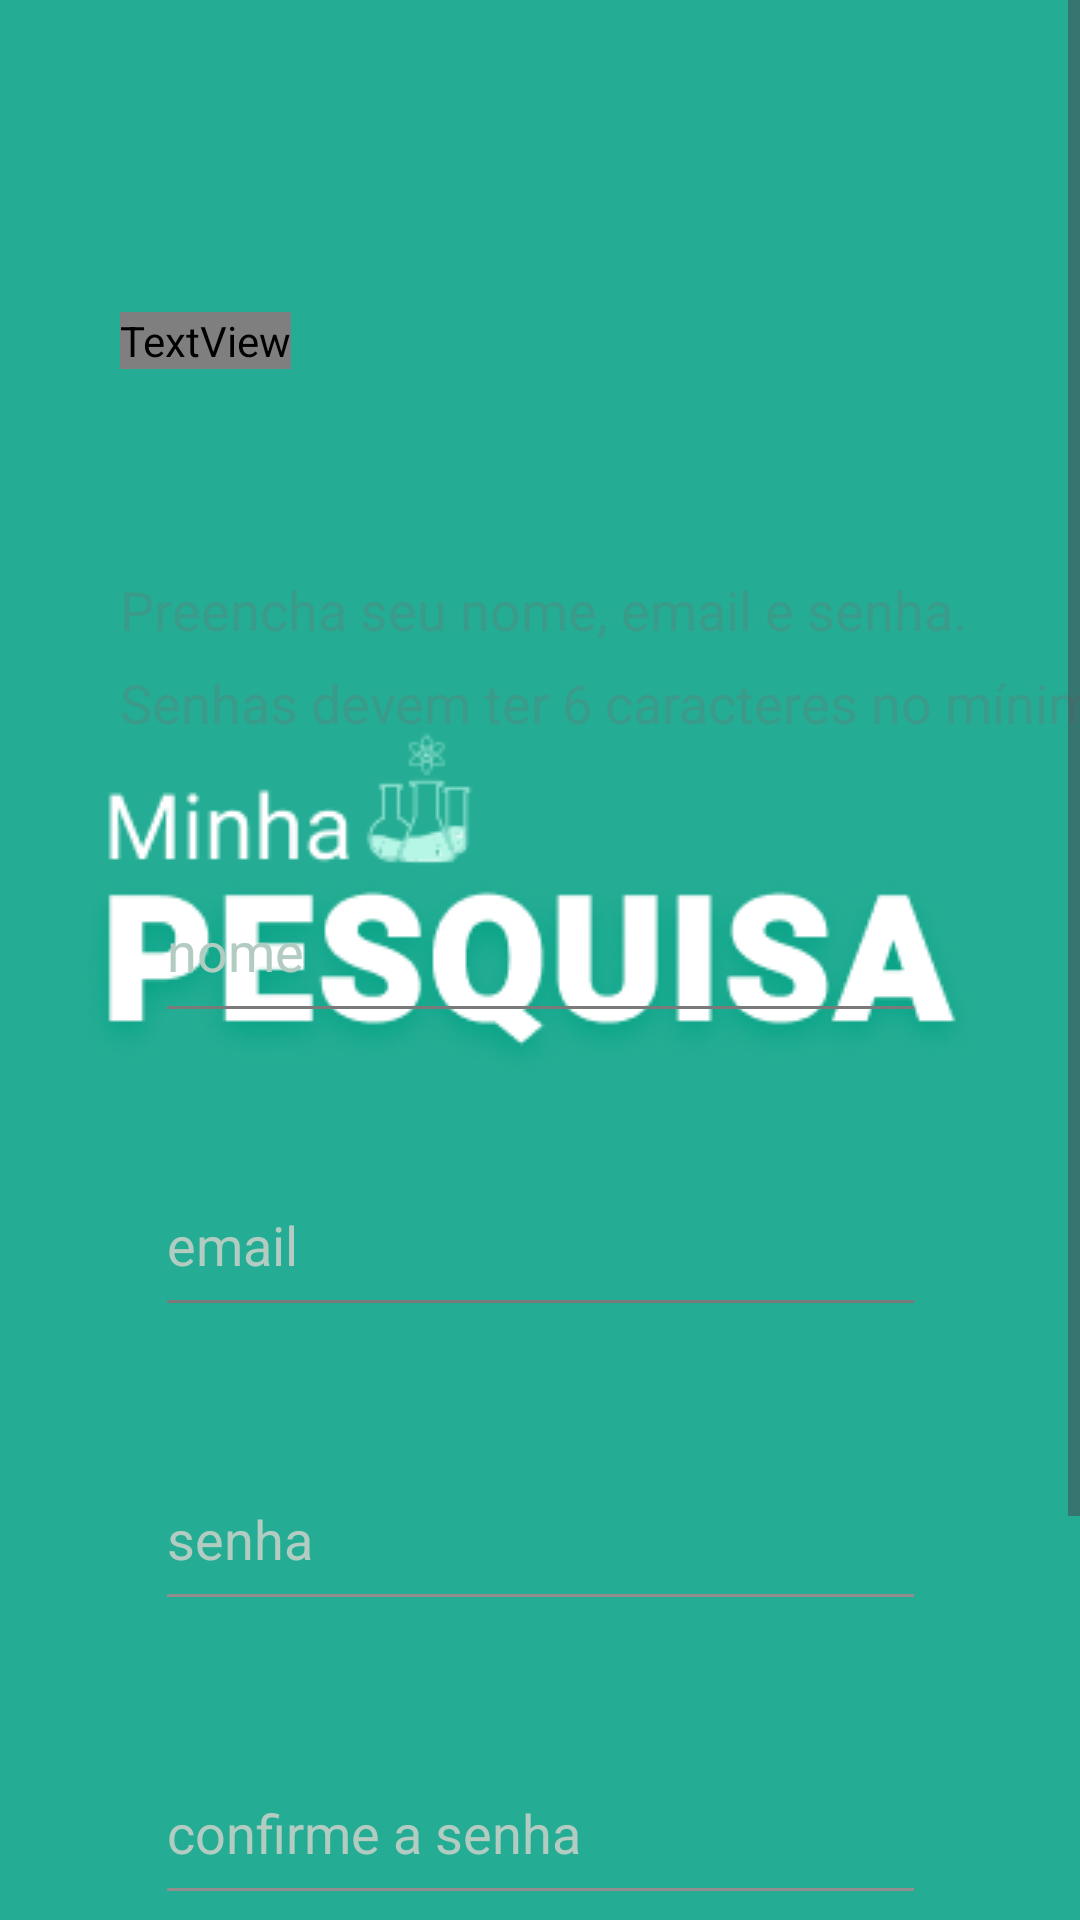

Android layout source for this screen:
<!-- AndroidManifest.xml: application theme splashScreenTheme -->
<!-- res/layout/fragment_sign_up.xml -->
<?xml version="1.0" encoding="utf-8"?>
<layout xmlns:android="http://schemas.android.com/apk/res/android"
    xmlns:app="http://schemas.android.com/apk/res-auto"
    xmlns:tools="http://schemas.android.com/tools"
    tools:context=".home.HomeFragment">

    <data>
        <variable
            name="signUpFragment"
            type="com.anaandreis.minhapesquisa_trellocloneapp.signUp.presentation.SignUpFragment" />
    </data>


    <ScrollView
        android:layout_width="match_parent"
        android:layout_height="match_parent"
        android:fillViewport="true">

        <androidx.constraintlayout.widget.ConstraintLayout
            android:id="@+id/titleConstraint"
            android:layout_width="match_parent"
            android:layout_height="wrap_content">

    <TextView
        android:id="@+id/signupTitle"
        style="@style/TitleRobotoBold"
        android:layout_width="wrap_content"
        android:layout_height="wrap_content"
        android:layout_marginTop="104dp"
        android:text="@string/cadastro"
        app:layout_constraintEnd_toEndOf="parent"
        app:layout_constraintHorizontal_bias="0.0"
        app:layout_constraintStart_toStartOf="parent"
        app:layout_constraintTop_toTopOf="parent" />

    <TextView
        android:id="@+id/signupDescription"
        style="@style/descricoes"
        android:layout_width="wrap_content"
        android:layout_height="wrap_content"
        android:layout_marginTop="68dp"
        android:gravity="center_vertical"
        android:text="@string/textinhocadastro"
        app:layout_constraintStart_toStartOf="@+id/signupTitle"
        app:layout_constraintTop_toBottomOf="@+id/signupTitle" />

    <EditText
        android:id="@+id/editTextTextEmailAddress"
        style="Widget.Material3.TextInputLayout.FilledBox"
        android:layout_width="257dp"
        android:layout_height="58dp"
        android:layout_marginTop="40dp"
        android:backgroundTint="#7A7A7A"
        android:backgroundTintMode="src_atop"
        android:ems="13"
        android:hint="@string/email"
        android:inputType="textEmailAddress"
        android:textColorHint="@color/grey"
        app:layout_constraintEnd_toEndOf="@+id/editTextName"
        app:layout_constraintHorizontal_bias="0.0"
        app:layout_constraintStart_toStartOf="@+id/editTextName"
        app:layout_constraintTop_toBottomOf="@+id/editTextName" />

    <EditText
        android:id="@+id/editTextName"
        style="Widget.Material3.TextInputLayout.FilledBox"
        android:layout_width="257dp"
        android:layout_height="58dp"
        android:layout_marginTop="40dp"
        android:backgroundTint="#7A7A7A"
        android:backgroundTintMode="src_atop"
        android:ems="13"
        android:hint="nome"
        android:inputType="textPersonName"
        android:textColorHint="@color/grey"
        app:layout_constraintEnd_toEndOf="parent"
        app:layout_constraintStart_toStartOf="parent"
        app:layout_constraintTop_toBottomOf="@+id/signupDescription" />

    <EditText
        android:id="@+id/password"
        style="?attr/textInputFilledStyle"
        android:layout_width="257dp"
        android:layout_height="58dp"
        android:layout_marginTop="40dp"
        android:backgroundTint="#938E8E"
        android:ems="13"
        android:hint="@string/senha"
        android:inputType="textPassword"
        android:textColorHint="@color/grey"
        android:textSize="18sp"
        app:layout_constraintEnd_toEndOf="@+id/editTextTextEmailAddress"
        app:layout_constraintHorizontal_bias="0.0"
        app:layout_constraintStart_toStartOf="@+id/editTextTextEmailAddress"
        app:layout_constraintTop_toBottomOf="@+id/editTextTextEmailAddress" />

    <EditText
        android:id="@+id/passwordConfirme"
        style="?attr/textInputFilledStyle"
        android:layout_width="257dp"
        android:layout_height="58dp"
        android:layout_marginTop="40dp"
        android:backgroundTint="#938E8E"
        android:ems="13"
        android:hint="@string/confirme"
        android:inputType="textPassword"
        android:textColorHint="@color/grey"
        android:textSize="18sp"
        app:layout_constraintEnd_toEndOf="@+id/password"
        app:layout_constraintStart_toStartOf="@+id/password"
        app:layout_constraintTop_toBottomOf="@+id/password" />

            <Button
                android:id="@+id/criarContaButton"
                style="@style/Widget.Material3.Button.ElevatedButton"
                android:layout_width="wrap_content"
                android:layout_height="wrap_content"
                android:layout_marginBottom="124dp"
                android:backgroundTint="@color/mainRed"
                android:text="@string/criarConta"
                android:textColor="@color/white"
                app:layout_constraintBottom_toBottomOf="parent"
                app:layout_constraintEnd_toEndOf="parent"
                app:layout_constraintStart_toStartOf="parent"
                app:layout_constraintTop_toBottomOf="@+id/passwordConfirme"
                app:layout_constraintVertical_bias="1.0" />

            <ImageView
                android:id="@+id/backButtoncadastro"
                android:layout_width="wrap_content"
                android:layout_height="wrap_content"
                android:layout_marginTop="48dp"
                android:src="@drawable/ic_baseline_arrow_back_ios_24"
                app:layout_constraintBottom_toTopOf="@+id/signupTitle"
                app:layout_constraintEnd_toEndOf="parent"
                app:layout_constraintHorizontal_bias="0.0"
                app:layout_constraintStart_toStartOf="@+id/signupTitle"
                app:layout_constraintTop_toTopOf="parent"
                app:layout_constraintVertical_bias="0.0" />

        </androidx.constraintlayout.widget.ConstraintLayout>
    </ScrollView>

    </layout>
<!-- resources referenced by this layout -->
<resources>
  <color name="grey">#B2CCC2</color>
  <color name="mainRed">#FF5449</color>
  <color name="white">#FFFFFFFF</color>
  <string name="cadastro">Cadastro</string>
  <string name="confirme">confirme a senha</string>
  <string name="criarConta">CRIAR CONTA</string>
  <string name="email">email</string>
  <string name="senha">senha</string>
  <string name="textinhocadastro">Preencha seu nome, email e senha.\nSenhas devem ter 6 caracteres no mínimo .</string>
  <style name="TitleRobotoBold">
          <item name="android:layout_width">382dp</item>
          <item name="android:layout_height">60dp</item>
          <item name="android:layout_marginStart">40dp</item>
          <item name="android:layout_marginTop">10dp</item>
          <item name="android:layout_marginEnd">40dp</item>
          <item name="android:layout_weight">1</item>
          <item name="android:fontFamily">@font/roboto_bold</item>
          <item name="android:gravity">center_horizontal</item>
          <item name="android:textColor">@color/textGreen</item>
          <item name="android:textSize">22sp</item>
      </style>
  <style name="descricoes">
          <item name="android:layout_width">374dp</item>
          <item name="android:layout_height">113dp</item>
          <item name="android:gravity">center_horizontal</item>
          <item name="android:lineSpacingExtra">10sp</item>
          <item name="android:textColor">@color/textGreen</item>
          <item name="android:textSize">18sp</item>
      </style>
  <style name="splashScreenTheme" parent="Theme.Material3.Light.NoActionBar">
      <item name="android:windowBackground">@drawable/splash_drawable</item>
          <item name="android:statusBarColor">@color/mainGreen</item>
          <item name="android:windowFullscreen">true</item>
          
      </style>
  <color name="textGreen">#3A9B8A</color>
  <!-- drawable splash_drawable (drawable) -->
  <?xml version="1.0" encoding="utf-8"?>
  <layer-list xmlns:android="http://schemas.android.com/apk/res/android">
      <item android:drawable="@color/mainGreen" />
      <item android:drawable="@drawable/minhapesquisalogo" android:gravity="center" />
  </layer-list>
  <color name="mainGreen">#24AD94</color>
  <!-- drawable minhapesquisalogo: png bitmap (drawable-v24, 35276 bytes) -->
</resources>
